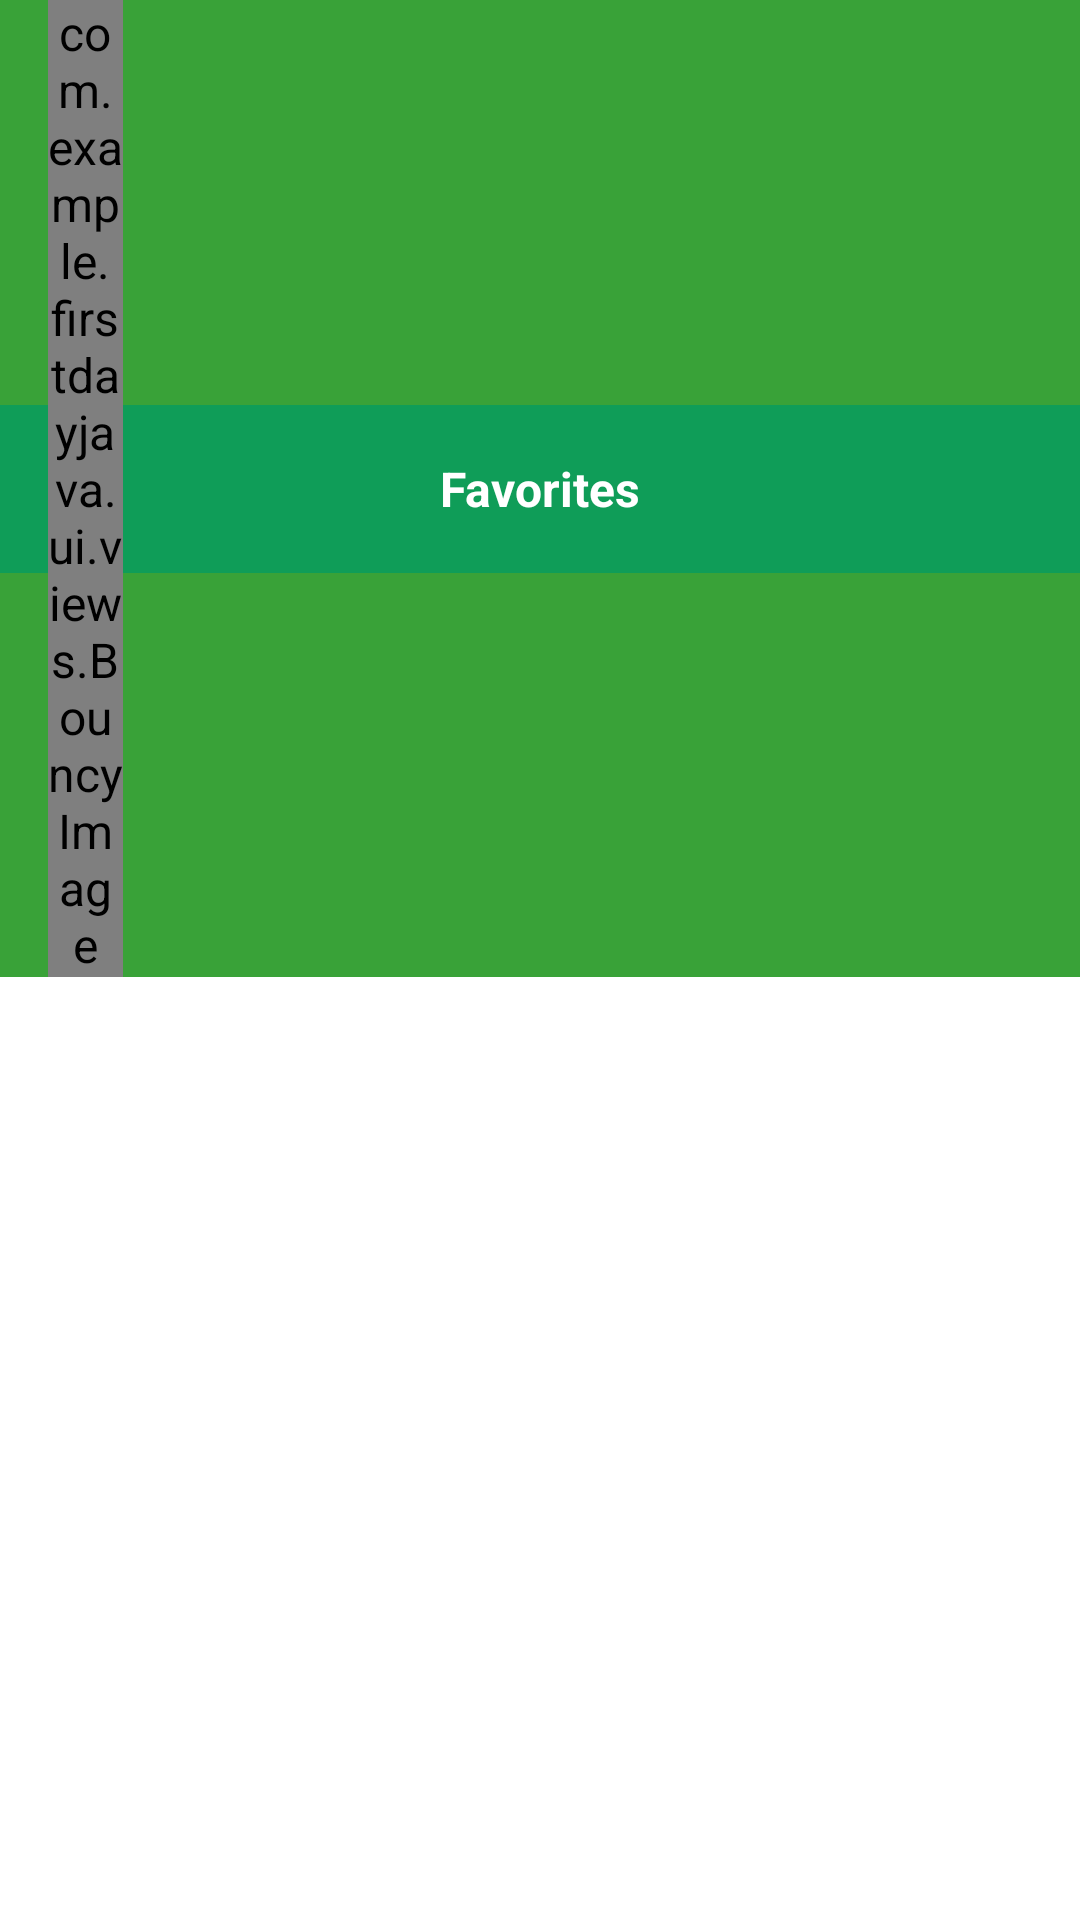

Here is an Android app screen rendered from its layout file. Give the layout XML and the strings, colors and styles it references.
<!-- AndroidManifest.xml: application theme Theme.FirstDayJava -->
<!-- res/layout/fragment_favorite.xml -->
<?xml version="1.0" encoding="utf-8"?>
<androidx.constraintlayout.widget.ConstraintLayout xmlns:android="http://schemas.android.com/apk/res/android"
    xmlns:app="http://schemas.android.com/apk/res-auto"
    xmlns:tools="http://schemas.android.com/tools"
    android:layout_width="match_parent"
    android:layout_height="match_parent"
    android:paddingBottom="80dp">
    <com.google.android.material.appbar.CollapsingToolbarLayout
        android:id="@+id/toolbarLayout"
        android:layout_width="match_parent"
        android:layout_height="wrap_content"
        android:background="@color/primeryColor"
        app:layout_constraintEnd_toEndOf="parent"
        app:layout_constraintStart_toStartOf="parent"
        app:layout_constraintTop_toTopOf="parent">

        <androidx.constraintlayout.widget.ConstraintLayout
            android:layout_width="match_parent"
            android:layout_height="match_parent">

            
            <androidx.appcompat.widget.Toolbar
                android:id="@+id/toolbar"
                android:layout_width="match_parent"
                android:layout_height="wrap_content"
                android:background="#0F9D58"
                android:minHeight="?attr/actionBarSize"
                android:theme="?attr/actionBarTheme"
                app:layout_constraintBottom_toBottomOf="parent"
                app:layout_constraintEnd_toEndOf="parent"
                app:layout_constraintStart_toStartOf="parent"
                app:layout_constraintTop_toTopOf="parent"
                app:titleTextColor="#ffff" />

            <TextView
                android:layout_width="wrap_content"
                android:layout_height="wrap_content"
                android:text="@string/favorites"
                android:textColor="@color/white"
                android:textSize="16sp"
                android:textStyle="bold"
                app:layout_constraintBottom_toBottomOf="parent"
                app:layout_constraintEnd_toEndOf="parent"
                app:layout_constraintStart_toStartOf="@+id/toolbar"
                app:layout_constraintTop_toTopOf="parent" />

            <com.example.firstdayjava.ui.views.BouncyImage
                android:id="@+id/backBtn"
                android:layout_width="25dp"
                android:layout_height="wrap_content"
                android:layout_marginStart="16dp"
                android:src="@drawable/ic_back"
                app:layout_constraintBottom_toBottomOf="parent"
                app:layout_constraintStart_toStartOf="parent"
                app:layout_constraintTop_toTopOf="parent" />

        </androidx.constraintlayout.widget.ConstraintLayout>

    </com.google.android.material.appbar.CollapsingToolbarLayout>

    <androidx.recyclerview.widget.RecyclerView
        android:id="@+id/productRV"
        android:layout_width="0dp"
        android:layout_height="0dp"
        android:paddingTop="12dp"
        app:layout_constraintBottom_toBottomOf="parent"
        app:layout_constraintEnd_toEndOf="parent"
        app:layout_constraintStart_toStartOf="parent"
        app:layout_constraintTop_toBottomOf="@+id/toolbarLayout" />

</androidx.constraintlayout.widget.ConstraintLayout>
<!-- resources referenced by this layout -->
<resources>
  <color name="primeryColor">#39A238</color>
  <color name="white">#FFFFFFFF</color>
  <!-- drawable ic_back (drawable) -->
  <vector xmlns:android="http://schemas.android.com/apk/res/android"
      android:width="13.158dp"
      android:height="24.039dp"
      android:viewportWidth="13.158"
      android:viewportHeight="24.039">
    <path
        android:pathData="M11.949,24.032a1.84,1.84 0,0 0,-0.147 -0.174Q5.981,18.038 0.174,12.217c-0.054,-0.054 -0.114,-0.1 -0.174,-0.154v-0.107c0.074,-0.06 0.147,-0.121 0.214,-0.188Q6,5.978 11.788,0.181c0.241,-0.241 0.241,-0.241 0.483,0 0.268,0.268 0.529,0.536 0.8,0.8 0.107,0.1 0.114,0.188 0,0.281 -0.054,0.047 -0.1,0.1 -0.147,0.147L2.56,11.795c-0.067,0.067 -0.134,0.134 -0.208,0.221 0.08,0.087 0.147,0.161 0.221,0.235l9.711,9.731c0.3,0.3 0.583,0.623 0.871,0.932 -0.288,0.3 -0.576,0.61 -0.865,0.911 -0.067,0.067 -0.127,0.141 -0.188,0.214A1.186,1.186 0,0 0,11.949 24.032Z"
        android:fillColor="#fff"/>
  </vector>
  <string name="favorites">Favorites</string>
  <style name="Theme.FirstDayJava" parent="Theme.MaterialComponents.DayNight.DarkActionBar">
          
          <item name="colorPrimary">@color/purple_500</item>
          <item name="colorPrimaryVariant">@color/purple_700</item>
          <item name="colorOnPrimary">@color/white</item>
          
          <item name="colorSecondary">@color/teal_200</item>
          <item name="colorSecondaryVariant">@color/teal_700</item>
          <item name="colorOnSecondary">@color/black</item>
          
          <item name="android:statusBarColor" tools:targetApi="l">@color/primeryColor</item>
          <item name="android:textSize">16dp</item>
          <item name="android:textColor">@color/black</item>
          <item name="fontFamily">@font/montserrat_regular</item>
          
  
          <item name="bottomSheetDialogTheme">@style/AppBottomSheetDialogTheme</item>
      </style>
  <color name="purple_500">#FF6200EE</color>
  <color name="purple_700">#FF3700B3</color>
  <color name="teal_200">#39A238</color>
  <color name="teal_700">#FF018786</color>
  <color name="black">#FF000000</color>
  <style name="AppBottomSheetDialogTheme" parent="Theme.Design.Light.BottomSheetDialog">
          <item name="bottomSheetStyle">@style/AppModalStyle</item>
      </style>
  <style name="AppModalStyle" parent="Widget.Design.BottomSheet.Modal">
          <item name="android:background">@drawable/back_bottomsheet</item>
      </style>
</resources>
